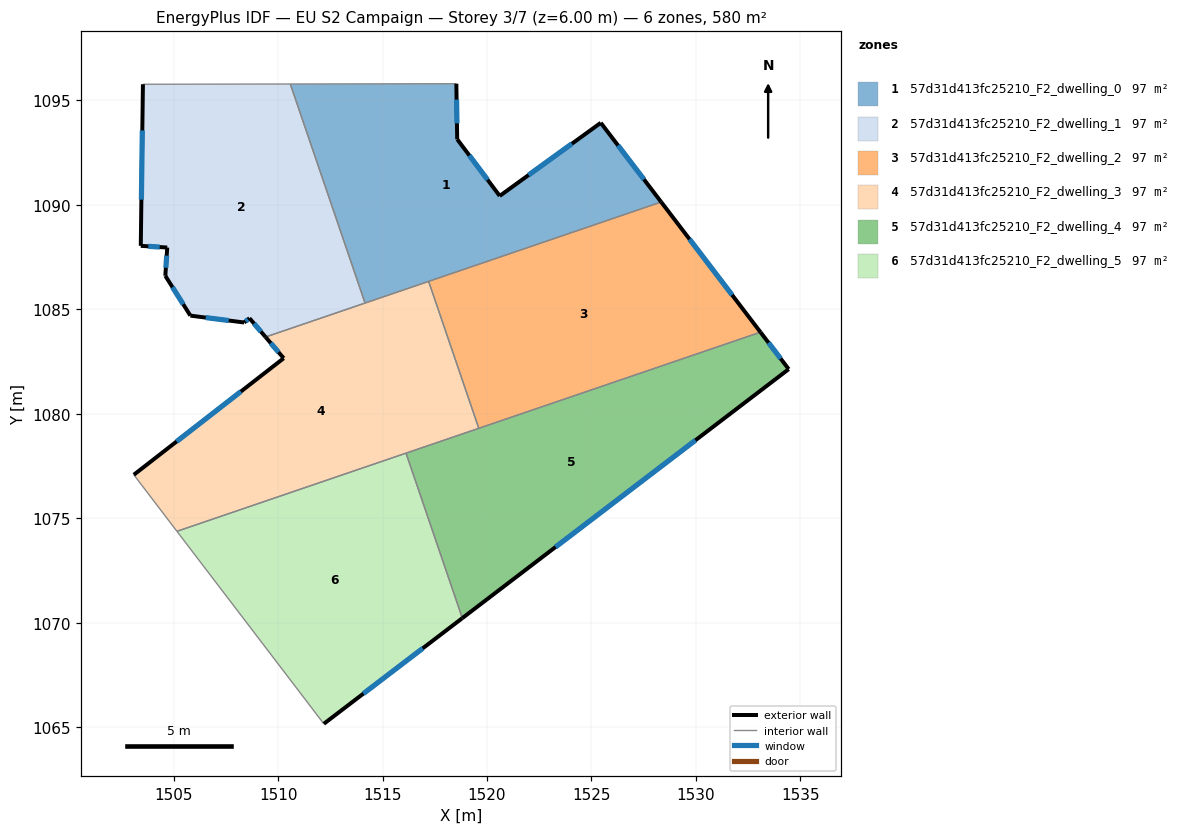
=== STOREY PLAN SPEC (per zone: floor XY polygon, exterior-wall plan segments, windows/doors) ===
zone 1: 57d31d413fc25210_F2_dwelling_0  (96.7 m²)
  floor: (1525.45, 1093.93) (1528.34, 1090.14) (1514.16, 1085.30) (1510.58, 1095.79) (1518.53, 1095.80) (1518.57, 1093.14) (1520.61, 1090.43)
  exterior wall: (1525.45, 1093.93) – (1520.61, 1090.43)  [6.0 m]
    window: (1524.06, 1092.93) – (1521.99, 1091.43)  [3.3 m²]
  exterior wall: (1528.34, 1090.14) – (1525.45, 1093.93)  [4.8 m]
    window: (1527.51, 1091.22) – (1526.27, 1092.85)  [2.6 m²]
  exterior wall: (1518.57, 1093.14) – (1518.53, 1095.80)  [2.7 m]
    window: (1518.56, 1093.90) – (1518.54, 1095.04)  [1.5 m²]
  exterior wall: (1520.61, 1090.43) – (1518.57, 1093.14)  [3.4 m]
    window: (1520.03, 1091.20) – (1519.15, 1092.37)  [1.9 m²]
  interior walls: 4
zone 2: 57d31d413fc25210_F2_dwelling_1  (96.7 m²)
  floor: (1510.58, 1095.79) (1514.16, 1085.30) (1509.40, 1083.67) (1508.63, 1084.58) (1508.37, 1084.37) (1505.80, 1084.70) (1504.60, 1086.61) (1504.69, 1087.96) (1503.42, 1088.04) (1503.53, 1095.78)
  exterior wall: (1504.69, 1087.96) – (1504.60, 1086.61)  [1.4 m]
    window: (1504.67, 1087.57) – (1504.63, 1086.99)  [0.7 m²]
  exterior wall: (1503.42, 1088.04) – (1504.69, 1087.96)  [1.3 m]
    window: (1503.79, 1088.02) – (1504.33, 1087.98)  [0.7 m²]
  exterior wall: (1503.53, 1095.78) – (1503.42, 1088.04)  [7.7 m]
    window: (1503.50, 1093.57) – (1503.45, 1090.25)  [4.3 m²]
  exterior wall: (1508.63, 1084.58) – (1509.40, 1083.67)  [1.2 m]
    window: (1508.85, 1084.32) – (1509.18, 1083.93)  [0.7 m²]
  exterior wall: (1508.37, 1084.37) – (1508.63, 1084.58)  [0.3 m]
    window: (1508.44, 1084.43) – (1508.56, 1084.52)  [0.2 m²]
  exterior wall: (1505.80, 1084.70) – (1508.37, 1084.37)  [2.6 m]
    window: (1506.53, 1084.61) – (1507.64, 1084.46)  [1.4 m²]
  exterior wall: (1504.60, 1086.61) – (1505.80, 1084.70)  [2.3 m]
    window: (1504.94, 1086.06) – (1505.46, 1085.24)  [1.2 m²]
  interior walls: 3
zone 3: 57d31d413fc25210_F2_dwelling_2  (96.7 m²)
  floor: (1528.34, 1090.14) (1533.09, 1083.91) (1519.61, 1079.30) (1517.21, 1086.34)
  exterior wall: (1533.09, 1083.91) – (1528.34, 1090.14)  [7.8 m]
    window: (1531.73, 1085.69) – (1529.70, 1088.36)  [4.3 m²]
  interior walls: 3
zone 4: 57d31d413fc25210_F2_dwelling_3  (96.7 m²)
  floor: (1517.21, 1086.34) (1519.61, 1079.30) (1505.16, 1074.37) (1503.09, 1077.08) (1510.27, 1082.66) (1509.40, 1083.67)
  exterior wall: (1510.27, 1082.66) – (1503.09, 1077.08)  [9.1 m]
    window: (1508.22, 1081.07) – (1505.14, 1078.67)  [5.0 m²]
  exterior wall: (1509.40, 1083.67) – (1510.27, 1082.66)  [1.3 m]
    window: (1509.65, 1083.38) – (1510.02, 1082.95)  [0.7 m²]
  interior walls: 6
zone 5: 57d31d413fc25210_F2_dwelling_4  (96.7 m²)
  floor: (1533.09, 1083.91) (1534.44, 1082.14) (1518.82, 1070.22) (1516.12, 1078.12)
  exterior wall: (1534.44, 1082.14) – (1533.09, 1083.91)  [2.2 m]
    window: (1534.06, 1082.64) – (1533.48, 1083.40)  [1.2 m²]
  exterior wall: (1518.82, 1070.22) – (1534.44, 1082.14)  [19.7 m]
    window: (1523.28, 1073.62) – (1529.98, 1078.73)  [10.8 m²]
  interior walls: 3
zone 6: 57d31d413fc25210_F2_dwelling_5  (96.7 m²)
  floor: (1516.12, 1078.12) (1518.82, 1070.22) (1512.19, 1065.16) (1505.16, 1074.37)
  exterior wall: (1512.19, 1065.16) – (1518.82, 1070.22)  [8.3 m]
    window: (1514.08, 1066.60) – (1516.92, 1068.77)  [4.6 m²]
  interior walls: 3

=== DERIVED (storey summary) ===
Building: EU S2 Campaign
Storey: 3 of 7  (floor level z = 6.00 m)
Storey gross floor area: 580.1 m²
Zones on this storey: 6
  - 57d31d413fc25210_F2_dwelling_0: floor 96.7 m²; exterior wall 16.8 m (50.4 m²); 4 window(s) 9.3 m²; WWR 18.4%
  - 57d31d413fc25210_F2_dwelling_1: floor 96.7 m²; exterior wall 16.7 m (50.2 m²); 7 window(s) 9.2 m²; WWR 18.4%
  - 57d31d413fc25210_F2_dwelling_2: floor 96.7 m²; exterior wall 7.8 m (23.5 m²); 1 window(s) 4.3 m²; WWR 18.4%
  - 57d31d413fc25210_F2_dwelling_3: floor 96.7 m²; exterior wall 10.4 m (31.3 m²); 2 window(s) 5.7 m²; WWR 18.4%
  - 57d31d413fc25210_F2_dwelling_4: floor 96.7 m²; exterior wall 21.9 m (65.6 m²); 2 window(s) 12.1 m²; WWR 18.4%
  - 57d31d413fc25210_F2_dwelling_5: floor 96.7 m²; exterior wall 8.3 m (25.0 m²); 1 window(s) 4.6 m²; WWR 18.4%
Zone adjacency (shared interzone walls):
  - 57d31d413fc25210_F2_dwelling_0 ↔ 57d31d413fc25210_F2_dwelling_1
  - 57d31d413fc25210_F2_dwelling_0 ↔ 57d31d413fc25210_F2_dwelling_2
  - 57d31d413fc25210_F2_dwelling_0 ↔ 57d31d413fc25210_F2_dwelling_3
  - 57d31d413fc25210_F2_dwelling_1 ↔ 57d31d413fc25210_F2_dwelling_3
  - 57d31d413fc25210_F2_dwelling_2 ↔ 57d31d413fc25210_F2_dwelling_3
  - 57d31d413fc25210_F2_dwelling_2 ↔ 57d31d413fc25210_F2_dwelling_4
  - 57d31d413fc25210_F2_dwelling_3 ↔ 57d31d413fc25210_F2_dwelling_4
  - 57d31d413fc25210_F2_dwelling_3 ↔ 57d31d413fc25210_F2_dwelling_5
  - 57d31d413fc25210_F2_dwelling_4 ↔ 57d31d413fc25210_F2_dwelling_5